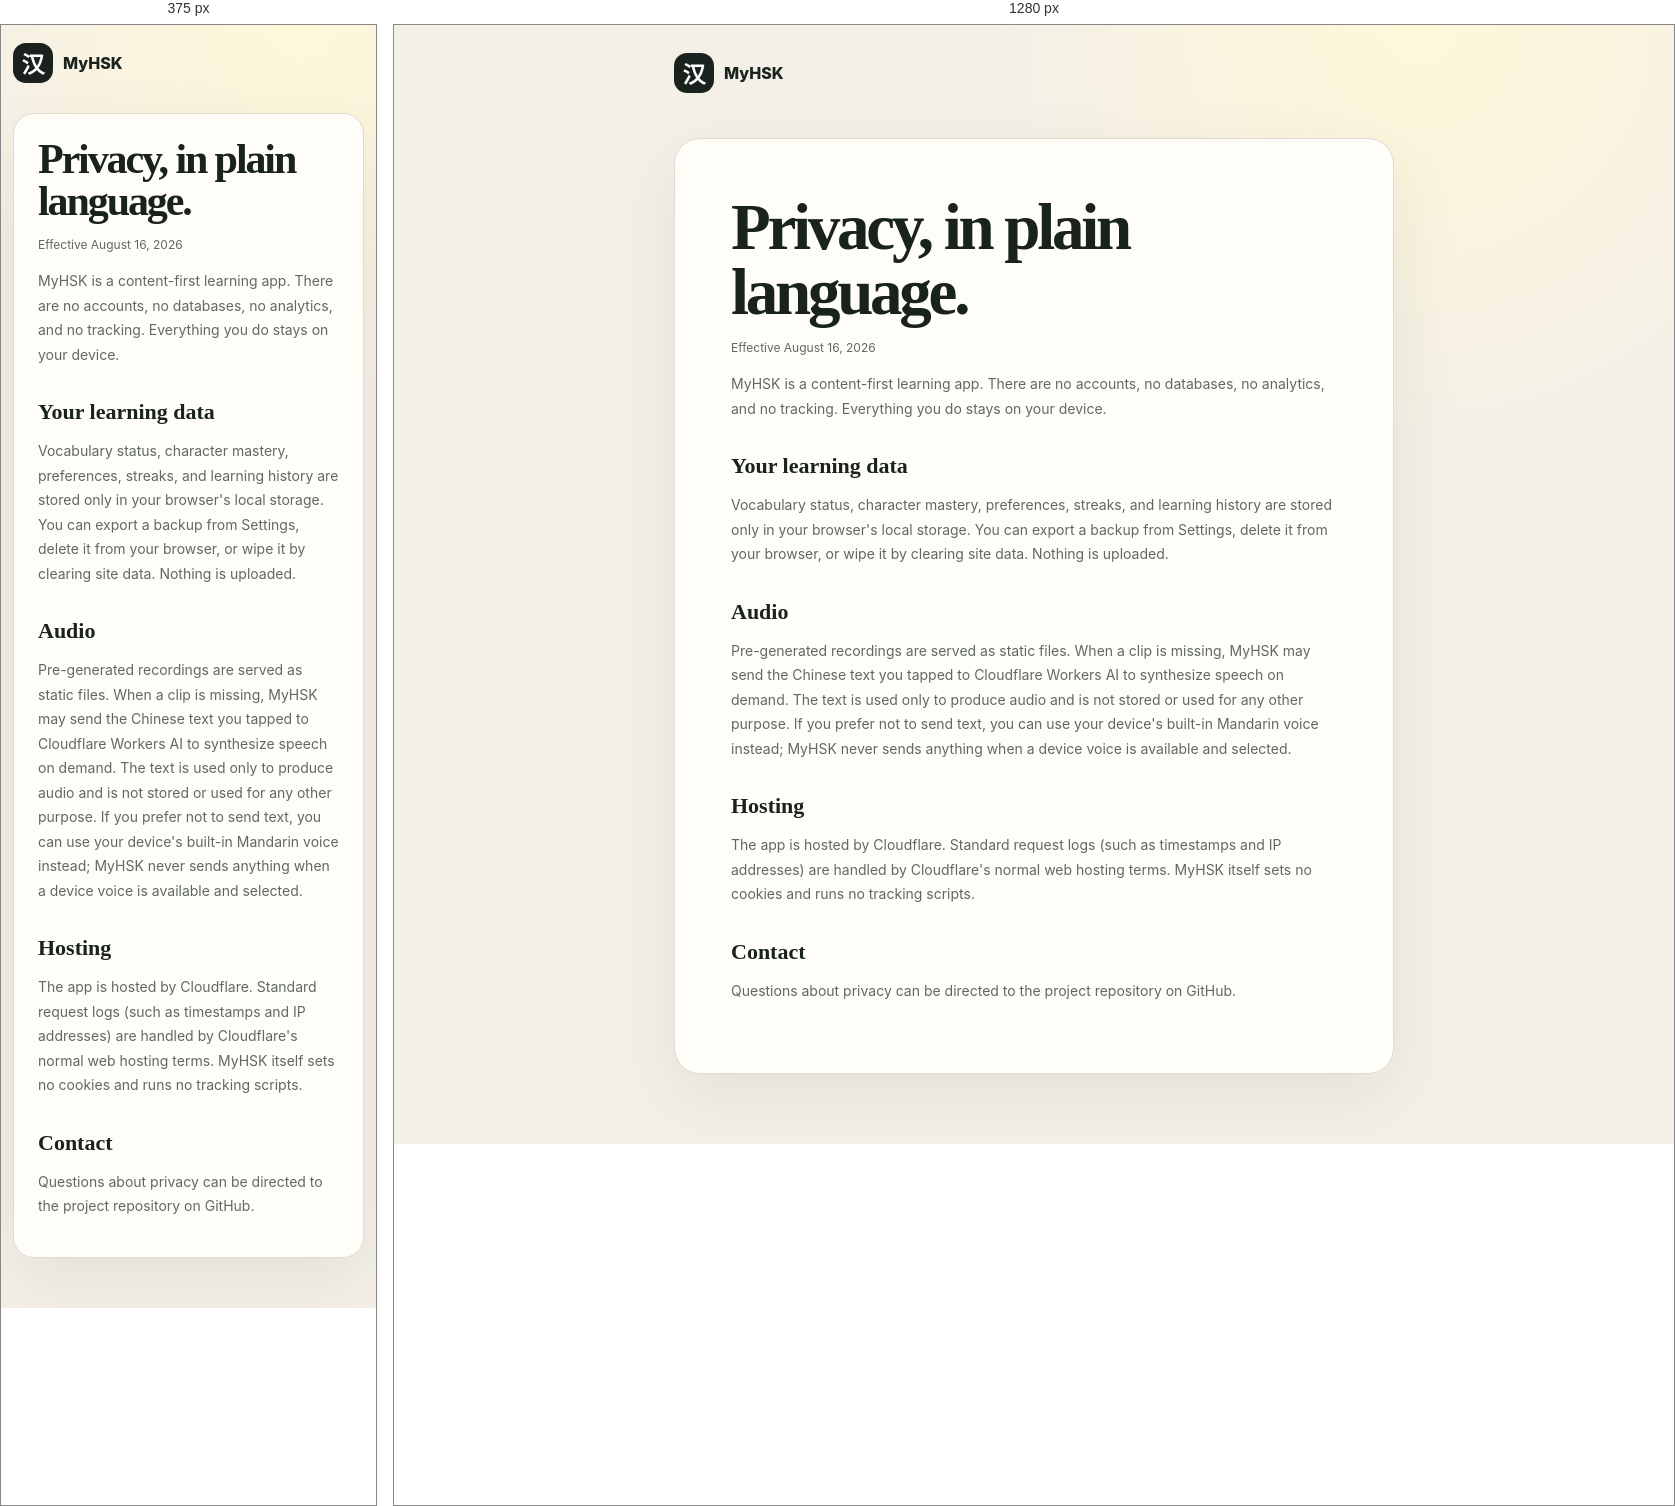
Rendered at 375 px and 1280 px, left to right.

<!-- file: privacy.html -->
<!doctype html>
<html lang="en">
<head>
  <meta charset="utf-8"/>
  <meta name="viewport" content="width=device-width,initial-scale=1,viewport-fit=cover"/>
  <meta name="theme-color" content="#f4f0e7"/>
  <title>Privacy · MyHSK</title>
  <style>
    :root{font-family:Inter,ui-sans-serif,system-ui,sans-serif;color:#19221d;background:#f4f0e7}*{box-sizing:border-box}body{margin:0;padding:28px 18px 70px;background:radial-gradient(circle at 80% 0,#fff7d9,transparent 28%),#f4f0e7}main{width:min(720px,100%);margin:0 auto}.brand{display:inline-flex;align-items:center;gap:10px;color:inherit;text-decoration:none;font-weight:850}.brand span{width:40px;height:40px;display:grid;place-items:center;border-radius:13px;background:#19221d;color:white;font-size:23px}.paper{margin-top:45px;padding:clamp(24px,6vw,56px);border:1px solid #dedbd1;border-radius:26px;background:#fffdf8;box-shadow:0 24px 70px rgba(33,49,40,.08)}h1{margin:0 0 10px;font:730 clamp(42px,8vw,65px)/1 Georgia,serif;letter-spacing:-.05em}h2{margin:32px 0 9px;font:700 22px Georgia,serif}p,li{color:#5f6962;font-size:14px;line-height:1.75}strong{color:#19221d}.date{font-size:12px}a{color:#246a50}@media(max-width:520px){body{padding:18px 12px 50px}.paper{margin-top:30px;border-radius:21px}}
  </style>
</head>
<body><main><a class="brand" href="/"><span>汉</span>MyHSK</a><article class="paper"><h1>Privacy, in plain language.</h1><p class="date">Effective August 16, 2026</p><p>MyHSK is a content-first learning app. There are no accounts, no databases, no analytics, and no tracking. Everything you do stays on your device.</p><h2>Your learning data</h2><p>Vocabulary status, character mastery, preferences, streaks, and learning history are stored only in your browser's local storage. You can export a backup from Settings, delete it from your browser, or wipe it by clearing site data. Nothing is uploaded.</p><h2>Audio</h2><p>Pre-generated recordings are served as static files. When a clip is missing, MyHSK may send the Chinese text you tapped to Cloudflare Workers AI to synthesize speech on demand. The text is used only to produce audio and is not stored or used for any other purpose. If you prefer not to send text, you can use your device's built-in Mandarin voice instead; MyHSK never sends anything when a device voice is available and selected.</p><h2>Hosting</h2><p>The app is hosted by Cloudflare. Standard request logs (such as timestamps and IP addresses) are handled by Cloudflare's normal web hosting terms. MyHSK itself sets no cookies and runs no tracking scripts.</p><h2>Contact</h2><p>Questions about privacy can be directed to the project repository on GitHub.</p></article></main></body>
</html>